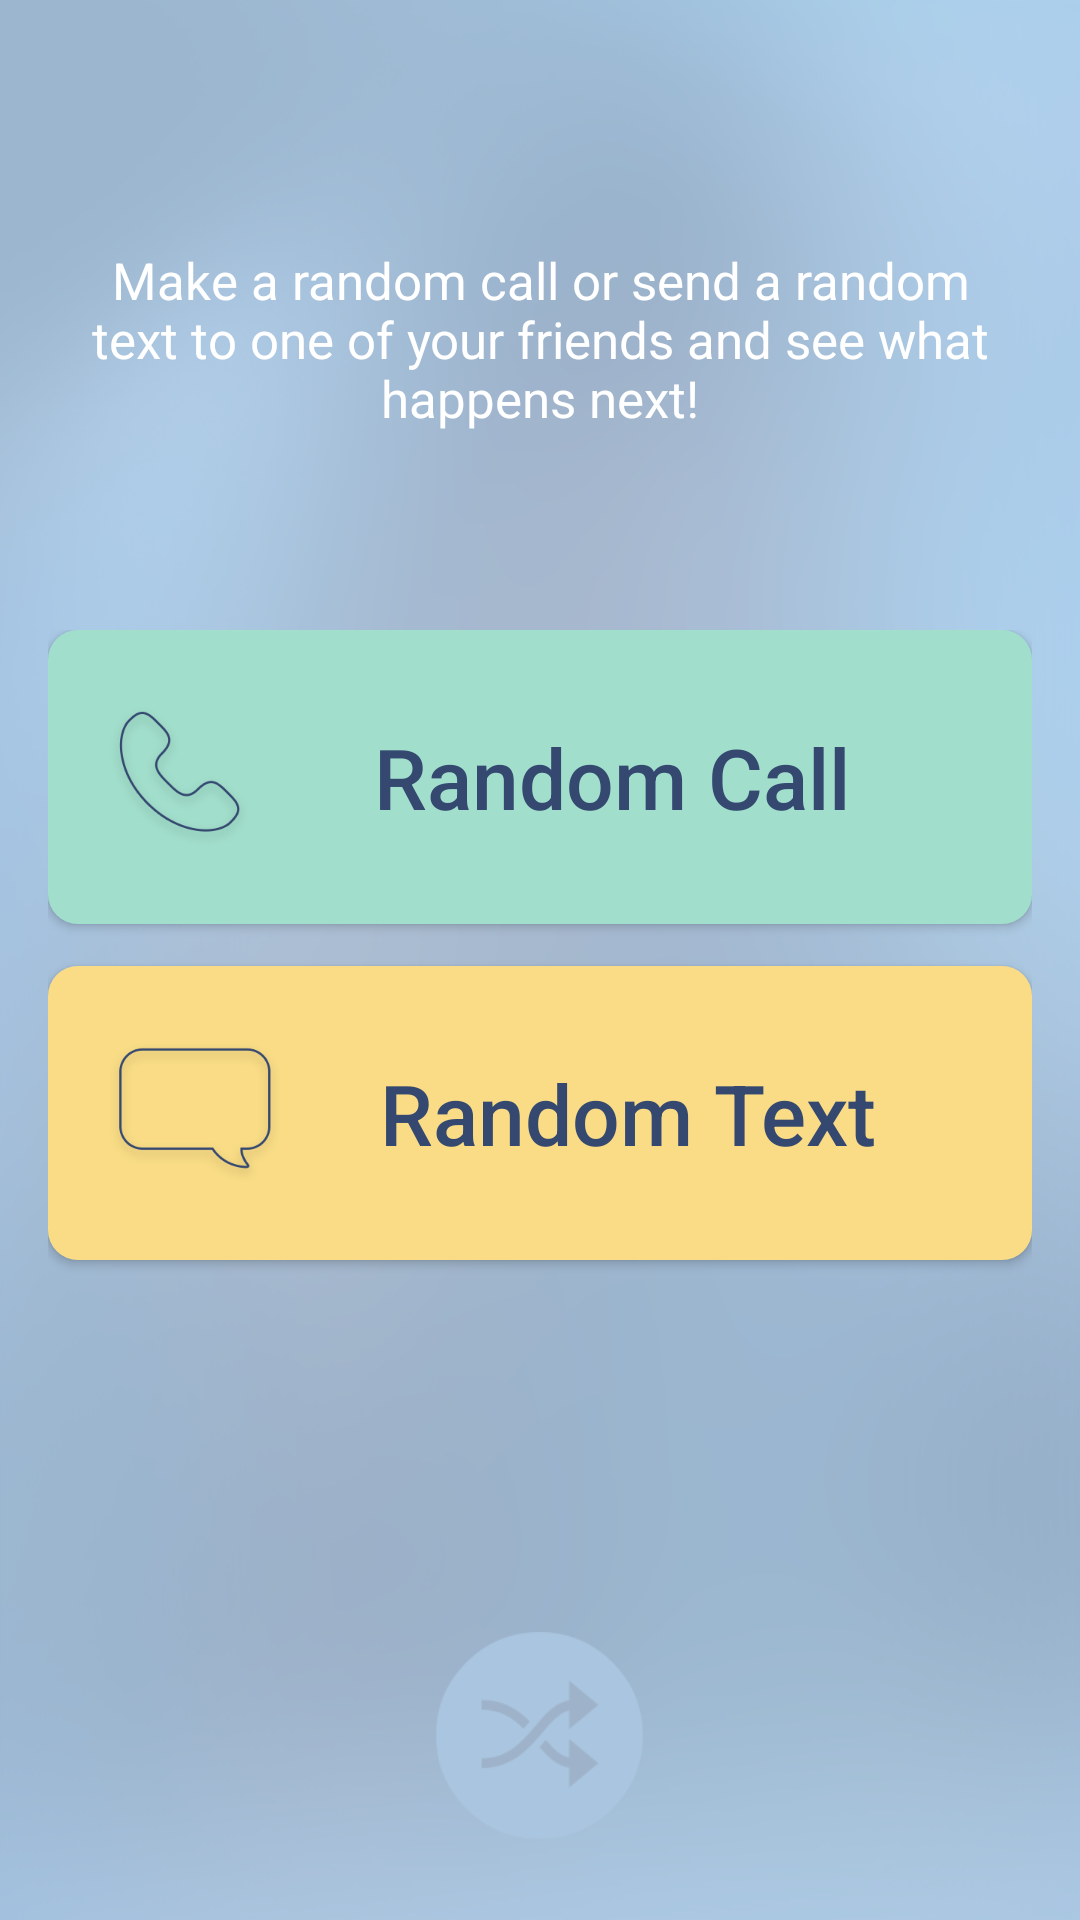

Produce the Android XML layout that renders to this screen, including the resource entries it uses.
<!-- AndroidManifest.xml: application theme AppTheme -->
<!-- res/layout/fragment_main.xml -->
<RelativeLayout xmlns:android="http://schemas.android.com/apk/res/android"
    xmlns:tools="http://schemas.android.com/tools"
    android:layout_width="match_parent"
    android:layout_height="match_parent"
    android:paddingLeft="@dimen/activity_horizontal_margin"
    android:paddingRight="@dimen/activity_horizontal_margin"
    android:paddingTop="@dimen/activity_vertical_margin"
    android:paddingBottom="@dimen/activity_vertical_margin"
    tools:context=".MainActivity$MainFragment">

    <RelativeLayout
        android:id="@+id/button_wrapper"
        android:layout_width="match_parent"
        android:layout_height="@dimen/buttons_wrapper_height"
        android:layout_centerInParent="true" >

        <Button
            style="@style/CallButton"
            android:layout_width="match_parent"
            android:layout_height="@dimen/buttons_height"
            android:text="@string/random_call"
            android:textColor="@color/main_text_color"
            android:textSize="@dimen/buttons_text_size"
            android:textAllCaps="false"
            android:id="@+id/button_call"
            android:drawableLeft="@drawable/ic_phone"
            android:drawablePadding="-20dp"
            android:paddingLeft="20dp"
            android:singleLine="true"
            android:layout_alignParentTop="true" />

        <Button
            style="@style/TextButton"
            android:layout_width="match_parent"
            android:layout_height="@dimen/buttons_height"
            android:layout_marginTop="14dp"
            android:text="@string/random_text"
            android:textColor="@color/main_text_color"
            android:textSize="@dimen/buttons_text_size"
            android:textAllCaps="false"
            android:id="@+id/button_text"
            android:drawableLeft="@drawable/ic_text"
            android:drawablePadding="-20dp"
            android:paddingLeft="20dp"
            android:singleLine="true"
            android:layout_below="@+id/button_call" />
    </RelativeLayout>

    <RelativeLayout
        android:layout_width="wrap_content"
        android:layout_height="wrap_content"
        android:layout_alignParentBottom="true"
        android:layout_centerHorizontal="true"
        android:layout_below="@+id/button_wrapper"
        android:layout_alignWithParentIfMissing="false">

        <ImageView
            android:id="@+id/app_logo"
            android:layout_width="@dimen/app_logo_size"
            android:layout_height="@dimen/app_logo_size"
            android:layout_marginBottom="@dimen/logo_vertical_margin"
            android:layout_alignParentBottom="true"
            android:layout_centerHorizontal="true"
            android:contentDescription="@string/app_name"
            android:src="@drawable/ic_logo"/>
    </RelativeLayout>

    <TextView
        android:id="@+id/app_message"
        android:layout_width="wrap_content"
        android:layout_height="fill_parent"
        android:text="@string/app_message"
        android:textColor="@color/title_color"
        android:textSize="@dimen/app_message_text_size"
        android:gravity="center"
        android:layout_above="@+id/button_wrapper"
        android:layout_alignParentTop="true"
        android:layout_centerHorizontal="true" />
</RelativeLayout>
<!-- resources referenced by this layout -->
<resources>
  <color name="main_text_color">#344870</color>
  <color name="title_color">#FFFFFF</color>
  <dimen name="activity_horizontal_margin">16dp</dimen>
  <dimen name="activity_vertical_margin">16dp</dimen>
  <dimen name="app_logo_size">70dp</dimen>
  <dimen name="app_message_text_size">17sp</dimen>
  <dimen name="buttons_height">98dp</dimen>
  <dimen name="buttons_text_size">28sp</dimen>
  <dimen name="buttons_wrapper_height">220dp</dimen>
  <dimen name="logo_vertical_margin">10dp</dimen>
  <!-- drawable ic_logo: png bitmap (drawable-hdpi, 3260 bytes) -->
  <!-- drawable ic_phone: png bitmap (drawable-hdpi, 5949 bytes) -->
  <!-- drawable ic_text: png bitmap (drawable-hdpi, 3843 bytes) -->
  <string name="app_message">Make a random call or send a random text to one of your friends and see what happens next!</string>
  <string name="app_name">Randomology</string>
  <string name="random_call">Random Call</string>
  <string name="random_text">Random Text</string>
  <style name="CallButton">
          <item name="android:background">@drawable/call_button_background</item>
      </style>
  <style name="TextButton">
          <item name="android:background">@drawable/text_button_background</item>
      </style>
  <style name="AppTheme" parent="Theme.AppCompat.Light.DarkActionBar">
          <item name="android:windowBackground">@drawable/bg</item>
  
          
          <item name="colorPrimary">@color/primary_color</item>
  
          
          <item name="colorPrimaryDark">@color/primary_color_dark</item>
  
          
          <item name="colorAccent">@color/color_accent</item>
  
          
  
      </style>
  <!-- drawable call_button_background (drawable) -->
  <?xml version="1.0" encoding="utf-8"?>
  
  <shape xmlns:android="http://schemas.android.com/apk/res/android"
      android:shape="rectangle" android:padding="10dp">
      <solid android:color="@color/call_button_color"/>
      <corners android:radius="10dp"/>
  </shape>
  <!-- drawable text_button_background (drawable) -->
  <?xml version="1.0" encoding="utf-8"?>
  
  <shape xmlns:android="http://schemas.android.com/apk/res/android"
      android:shape="rectangle" android:padding="10dp">
      
      <solid android:color="@color/text_button_color"/>
      <corners android:radius="10dp"/>
  </shape>
  <!-- drawable bg: png bitmap (drawable-hdpi, 81156 bytes) -->
  <color name="primary_color">#9DB7D0</color>
  <color name="primary_color_dark">#6E8092</color>
  <color name="color_accent">#F9DC85</color>
  <color name="call_button_color">#A1DECB</color>
  <color name="text_button_color">#F9DC85</color>
</resources>
